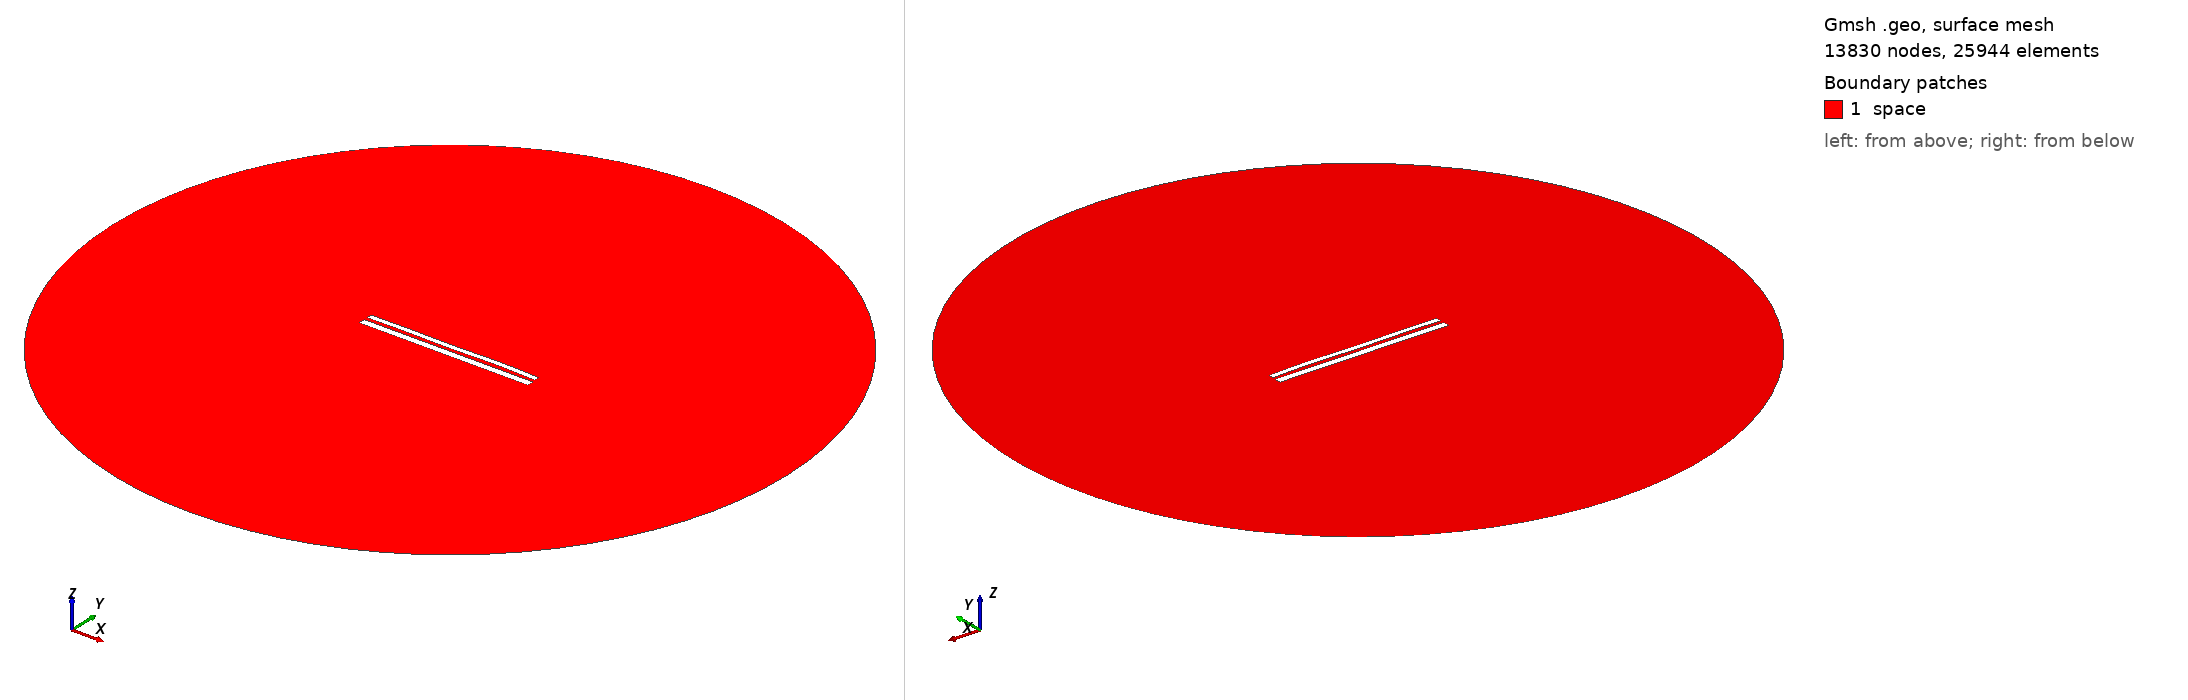

Gmsh geometry script, surface-meshed: 13830 nodes, 25944 surface elements. Boundary patches (legend numbers): 1 space. Left view from above one corner, right view from below the opposite corner. Legend entries are the model's physical surfaces. The drawing asked Gmsh for element sizes between 1% and 20% of the model's largest extent; the script's own settings can give other sizes.

=== 10460.geo (drawn) ===
//---------------------------------------
// Geometry kernel
//---------------------------------------

SetFactory("OpenCASCADE");



//---------------------------------------
// Parameters of the geometry
//---------------------------------------

// Overetch of the upper plate
overetch = 0.375;

// Distance between the plates
distance = 1.75;

// Discretization over the x axis (for the deformation)
nx = 50; 

// Length of the plate
L = 100 - overetch; 

// Number of modes
n = 4; 

// 1st mode coefficient
coeff(1) = 0.07499999999999998;
beta(1) = 0.596864 * 3.1415926535 / L;

// 2nd mode coefficient
coeff(2) = 0.07499999999999998;
beta(2) = 1.49418 * 3.1415926535 / L;

// 3rd mode coefficient
coeff(3) = -0.075;
beta(3) = 2.50025 * 3.1415926535 / L;

// 4th mode coefficient
coeff(4) = 0.15;
beta(4) = 3.49999 * 3.1415926535 / L;



//---------------------------------------
// Upper plate (deformed rectangle)
//---------------------------------------

// Coordiantes of the upper plate
xmin = -50;
xmax = 50 - overetch;

// Height of the upper plate
yheight = 4 - 2 * overetch;

// Indexes of the points
UpperID[] = {};
LowerID[] = {};
LeftID[] = {};
RightID[] = {};

// Point index
p = 1;

// Horizontal edges
For i In {1:nx}
    x = xmin + (i-1)*(xmax - xmin)/(nx-1);

    y_bottom = distance / 2 + overetch;
    For j In {1:n}
        C = (Cosh(beta(j)*L) + Cos(beta(j)*L)) / (Sinh(beta(j)*L) + Sin(beta(j)*L));
        y_bottom  = y_bottom + coeff(j) * (Cosh(beta(j)*(x+50)) - Cos(beta(j)*(x+50)) - C * (Sinh(beta(j)*(x+50)) - Sin(beta(j)*(x+50))));
    EndFor

    y_top = y_bottom + yheight;

    Point(p) = {x, y_top, 0, 1.0};
    UpperID[i] = p;
    p = p + 1;

    Point(p) = {x, y_bottom, 0, 1.0};
    LowerID[i] = p;
    p = p + 1;
EndFor

// Create point lists
UpperPts[] = {}; LowerPts[] = {};
For i In {1:nx}
  UpperPts[] += {UpperID[i]};
  LowerPts[] += {LowerID[i]};
EndFor

// Build splines
Spline(1) = {UpperPts[]};
Spline(2) = {LowerPts[]};
Line(3) = {LowerPts[nx-1], UpperPts[nx-1]};
Line(4) = {LowerPts[0], UpperPts[0]};

// Build the plane surface
Curve Loop(1) = {2, 3, -1, -4};
Plane Surface(1) = {1};



//---------------------------------------
// Lower plate (rectangle)
//---------------------------------------

// Vertices
Point(1001) = {-50, -1, 0, 1.0};
Point(1002) = { 50, -1, 0, 1.0};
Point(1003) = { 50,  -5, 0, 1.0};
Point(1004) = {-50,  -5, 0, 1.0};

// Edges
Line(5) = {1001, 1002};
Line(6) = {1002, 1003};
Line(7) = {1003, 1004};
Line(8) = {1004, 1001};

// Plane surface
Line Loop(2) = {5, 6, 7, 8};
Plane Surface(2) = {2}; 



//---------------------------------------
// Outer (fictious) boundary
//---------------------------------------

// Points
Point(1005) = {0, 0, 0};       // Center
Point(1006) = {200, 0, 0};     // Start point
Point(1007) = {0, 200, 0};     // 90 degrees
Point(1008) = {-200, 0, 0};    // 180 degrees
Point(1009) = {0, -200, 0};    // 270 degrees

// Circle arcs (each needs start, center, end)
Circle(9) = {1006, 1005, 1007};
Circle(10) = {1007, 1005, 1008};
Circle(11) = {1008, 1005, 1009};
Circle(12) = {1009, 1005, 1006};

// Plane surface for the entire domain
Curve Loop(3) = {9, 10, 11, 12};
Surface(3) = {3};

// Subtract the plates from the whole domain to obtain the actual domain where we want to solve the equations
BooleanDifference{ Surface{3}; Delete; }{ Surface{1}; Surface{2}; Delete; }




//---------------------------------------
// Transfinite Lines/Curves
//---------------------------------------

// Set the number of points on the boundaries
r = 7;

// Plates
Transfinite Curve {1, 2} = 50*r Using Progression 1;
Transfinite Curve {3, 4} = 2*r Using Progression 1;
Transfinite Line {5, 7} = 50*r Using Progression 1;
Transfinite Line {6, 8} = 2*r Using Progression 1;

// Outer boundary
Transfinite Line {9, 10, 11, 12} = 20 Using Progression 1;



//---------------------------------------
// Physical groups
//---------------------------------------                

// Physical curves (boundaries)
Physical Line("force_segment", 10) = {2};
Physical Line("upper_plate", 11) = {1, 3, 4};
Physical Line("lower_plate", 12) = {5, 6, 7, 8};
Physical Line("boundary", 20) = {9, 10, 11, 12};

// Physical Surfaces
Physical Surface("space", 30) = {3};



//---------------------------------------
// 6. Generate the Mesh
//---------------------------------------

// 2D mesh generation
Mesh 2;
